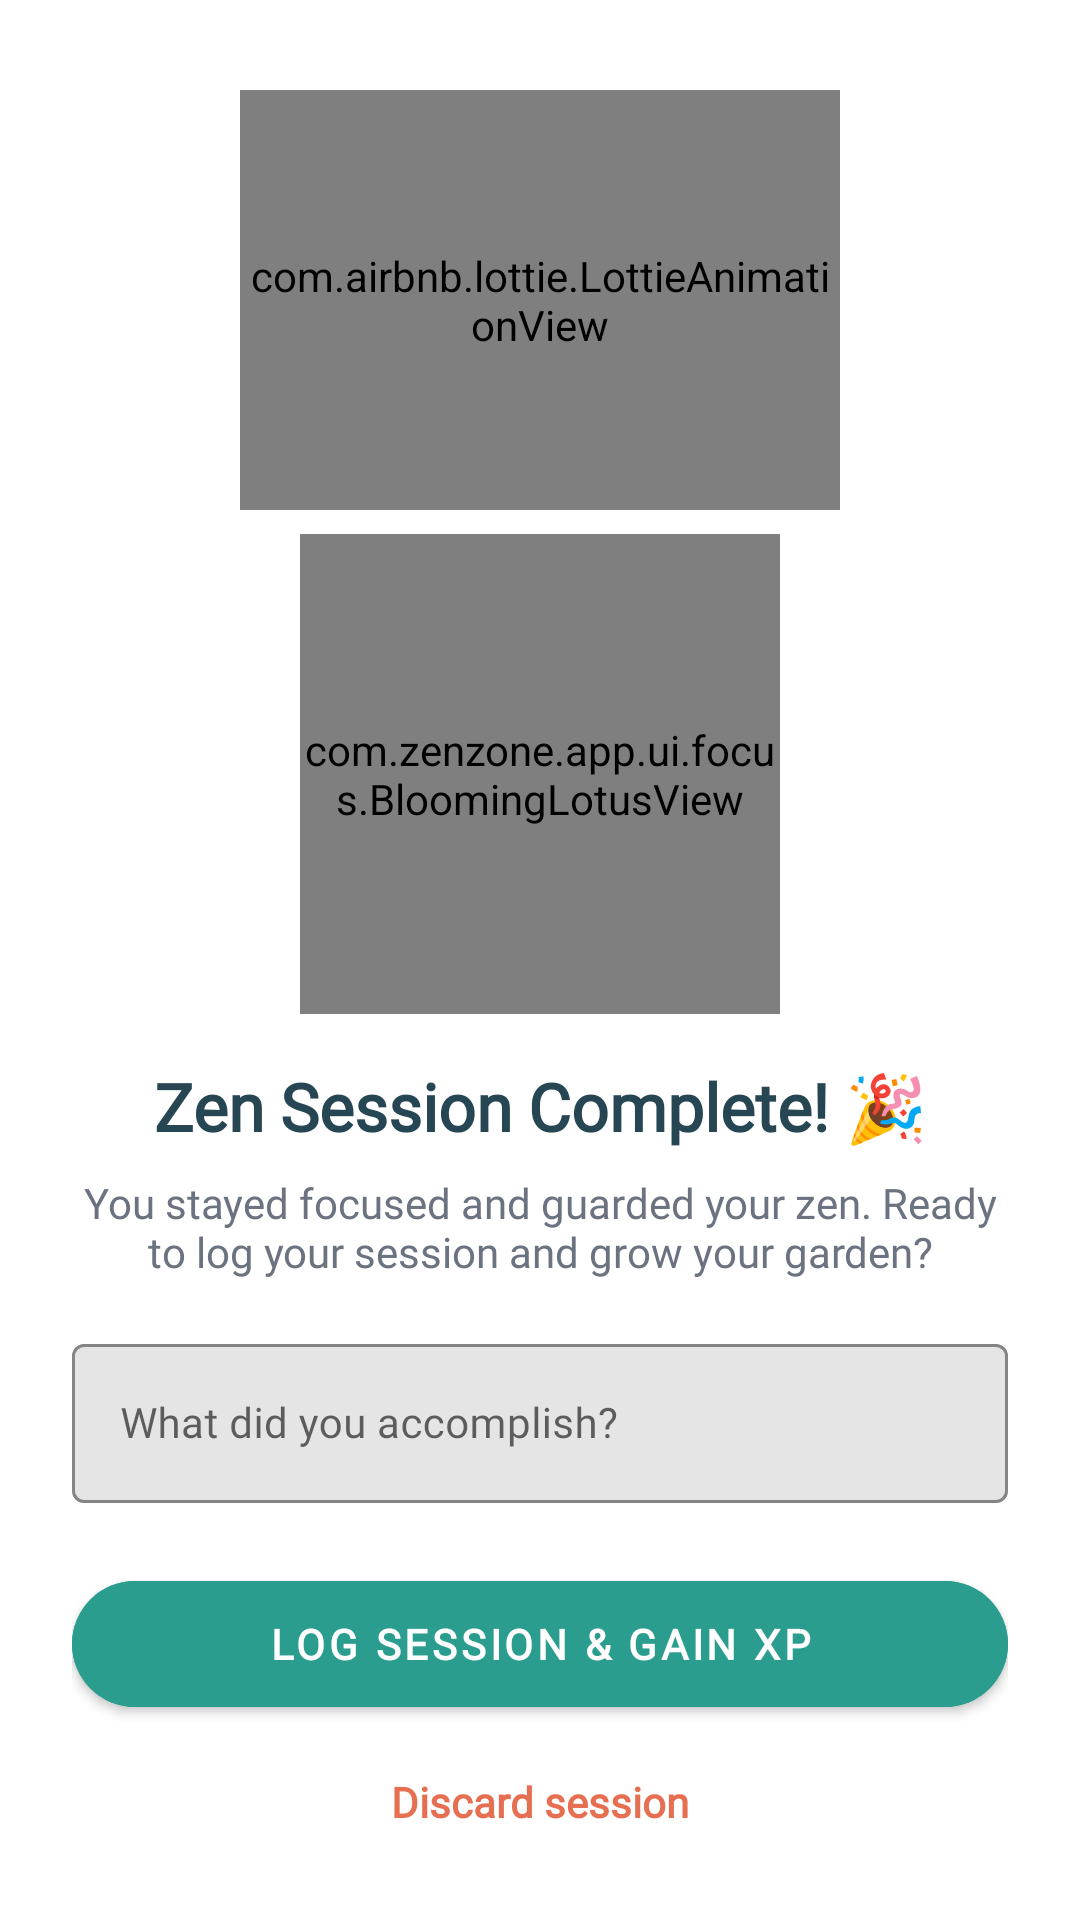

This screen was rendered from an Android layout file. Write that file and the resources it references.
<!-- AndroidManifest.xml: application theme Theme.ZenZone -->
<!-- res/layout/dialog_session_complete.xml -->
<?xml version="1.0" encoding="utf-8"?>
<LinearLayout xmlns:android="http://schemas.android.com/apk/res/android"
    xmlns:app="http://schemas.android.com/apk/res-auto"
    android:layout_width="match_parent"
    android:layout_height="wrap_content"
    android:orientation="vertical"
    android:padding="24dp"
    android:gravity="center"
    android:background="@color/zen_slate_surface">

    
    <com.airbnb.lottie.LottieAnimationView
        android:id="@+id/lottie_celebration"
        android:layout_width="200dp"
        android:layout_height="140dp"
        app:lottie_autoPlay="true"
        app:lottie_loop="true" />

    
    <com.zenzone.app.ui.focus.BloomingLotusView
        android:id="@+id/lotus_bloom_view"
        android:layout_width="160dp"
        android:layout_height="160dp"
        android:layout_marginTop="8dp" />

    <TextView
        android:id="@+id/tv_dialog_title"
        android:layout_width="wrap_content"
        android:layout_height="wrap_content"
        android:layout_marginTop="16dp"
        android:text="Zen Session Complete! 🎉"
        android:textColor="@color/zen_slate_dark"
        android:textSize="22sp"
        android:textStyle="bold"
        android:fontFamily="@font/poppins_font_family"
        android:gravity="center" />

    <TextView
        android:id="@+id/tv_dialog_message"
        android:layout_width="wrap_content"
        android:layout_height="wrap_content"
        android:layout_marginTop="8dp"
        android:text="You stayed focused and guarded your zen. Ready to log your session and grow your garden?"
        android:textColor="@color/zen_gray_text"
        android:textSize="14sp"
        android:gravity="center"
        android:fontFamily="@font/poppins_font_family" />

    <com.google.android.material.textfield.TextInputLayout
        android:id="@+id/til_session_notes"
        style="@style/Widget.MaterialComponents.TextInputLayout.OutlinedBox"
        android:layout_width="match_parent"
        android:layout_height="wrap_content"
        android:layout_marginTop="16dp"
        android:hint="What did you accomplish?"
        app:hintTextColor="@color/zen_teal_primary"
        app:boxStrokeColor="@color/zen_teal_primary"
        app:boxStrokeWidthFocused="2dp"
        app:boxStrokeWidth="1dp"
        app:boxBackgroundColor="#1A000000">

        <com.google.android.material.textfield.TextInputEditText
            android:id="@+id/et_session_notes"
            android:layout_width="match_parent"
            android:layout_height="wrap_content"
            android:inputType="textMultiLine"
            android:maxLines="3"
            android:textColor="@color/zen_slate_dark"
            android:textSize="14sp"
            android:fontFamily="@font/poppins_font_family" />

    </com.google.android.material.textfield.TextInputLayout>

    <com.google.android.material.button.MaterialButton
        android:id="@+id/btn_dialog_log"
        android:layout_width="match_parent"
        android:layout_height="54dp"
        android:layout_marginTop="20dp"
        android:backgroundTint="@color/zen_teal_primary"
        android:text="Log Session &amp; Gain XP"
        android:textColor="@color/zen_slate_surface"
        android:textStyle="bold"
        app:cornerRadius="27dp" />

    <TextView
        android:id="@+id/tv_dialog_discard"
        android:layout_width="wrap_content"
        android:layout_height="wrap_content"
        android:layout_marginTop="16dp"
        android:text="Discard session"
        android:textColor="@color/zen_danger_red"
        android:textSize="14sp"
        android:textStyle="bold"
        android:clickable="true"
        android:focusable="true" />
</LinearLayout>
<!-- resources referenced by this layout -->
<resources>
  <color name="zen_danger_red">#E76F51</color>
  <color name="zen_gray_text">#6B7280</color>
  <color name="zen_slate_dark">#264653</color>
  <color name="zen_slate_surface">#FFFFFF</color>
  <color name="zen_teal_primary">#2A9D8F</color>
  <style name="Theme.ZenZone" parent="Theme.MaterialComponents.Light.NoActionBar">
          <item name="colorPrimary">@color/zen_teal_primary</item>
          <item name="colorPrimaryVariant">@color/zen_teal_dark</item>
          <item name="colorOnPrimary">@color/zen_slate_surface</item>
          <item name="colorSecondary">@color/zen_blue_muted</item>
          <item name="colorSecondaryVariant">@color/zen_blue_muted</item>
          <item name="colorOnSecondary">@color/zen_slate_surface</item>
          <item name="android:statusBarColor">@color/zen_teal_dark</item>
          <item name="android:windowBackground">@color/zen_teal_primary</item>
          <item name="colorSurface">@color/zen_slate_surface</item>
          <item name="colorError">@color/zen_danger_red</item>
          <item name="fontFamily">@font/poppins_font_family</item>
          <item name="android:textColorPrimary">@color/zen_slate_dark</item>
          <item name="android:textColorSecondary">@color/zen_gray_text</item>
      </style>
  <color name="zen_teal_dark">#1B6E65</color>
  <color name="zen_blue_muted">#457B9D</color>
</resources>
